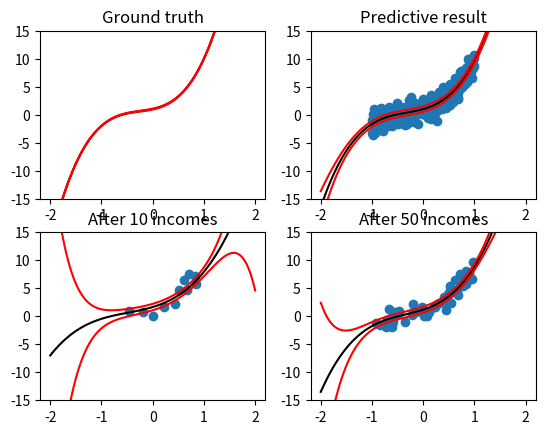

The matplotlib source for this figure:
import numpy as np
import math
import matplotlib.pyplot as plt


def generator_gaussian(mean, var):
    return np.random.normal(mean, var)


def input_mean_variance():
    mean = float(input("input mean:"))
    var = float(input("input variance:"))
    return generator_gaussian(mean, var)


def build_design_matrix(n, x):
    design_matrix = np.empty((1, n))
    for i in range(n):
        design_matrix[:, i] = np.power(x, i)

    return design_matrix


def generator_poly_basis(n, a, w):
    x = np.random.uniform(-1, 1, 1)

    A = build_design_matrix(n, x)
    y = np.matmul(A, w)
    e = generator_gaussian(0, a)
    y += e
    # x = -0.64152
    # y = 0.19039
    return np.array([x]), np.array([y])


def input_poly_basis():
    n = int(input("n:"))
    a = int(input("a:"))
    w = input("w:")[1:-1].split(',')
    w = np.array(w, dtype=float)

    return generator_poly_basis(n, a, w)


def new_mean_variance(mean_old, var_old, x_new, n_new):
    mean_new = ((n_new-1)*mean_old + x_new) / n_new
    var_new = var_old**2 + ((x_new-mean_old)*(x_new-mean_new)-(var_old**2))/n_new
    var_new = var_old**2 + (x_new-mean_old)**2/n_new - var_old**2/(n_new-1)
    return mean_new, var_new
# print(input_mean_variance())
# print(input_poly_basis())


def multivariate_gaussian(mean, var, n, x):
    first_term = pow(pow(2*math.pi, 1/2), n/2)*pow(np.linalg.det(var), 2)
    first_term = 1/first_term
    x_minus_m = x - mean
    power_term = -1/2 * np.matmul(np.matmul(np.transpose(x_minus_m),np.linalg.inv(var)),x_minus_m)
    return first_term*pow(math.e, power_term)


def build_identity_matrix(n, lda):
    identity_matrix = np.zeros((n, n))
    for i in range(n):
        identity_matrix[i][i] = lda
    return identity_matrix


# np.linalg.inv
# print(generator_poly_basis(4, 1, [1,2,3,4]))
# print(new_mean_variance(3.408993960833291,0.030383455464755956,0.519242879651157,3))
# print(new_mean_variance(2.445743600439247,1.875958150575018,1.347113997201991,4))
# print(multivariate_gaussian(np.array([1,2]),np.array([[1,0],[0,9]]),2, np.array([2, 2])))


def initial_precision(b, n):

    initial_prior = np.zeros((n, n))
    for i in range(n):
        initial_prior[i][i] = 1/b

    return initial_prior


def output_posterior(poster_mean, poster_variance, predict_mean, predict_var):
    print("Posterior mean:")
    for i in poster_mean:
        print(i[0])
    print()
    print("Posterior variance:")
    for i in poster_variance:
        print(",\t".join(np.asarray(i, dtype=str)))
    print()
    print("Predictive distribution ~ N("+str(predict_mean[0][0])+",", str(predict_var[0][0])+")")
    print('--------------------------------------------------')


def initial_posterior(n, a, b):
    prior = initial_precision(b, n)
    # x = np.array([-0.64152])
    # y = np.array([0.19039])
    x, y = generator_poly_basis(n, a, w)
    print("Add data point ("+str(x[0][0]),","+str(y[0][0])+")")
    mean = 0
    var = prior
    A = build_design_matrix(n, x)

    # Λ = a * A.T * A + bI
    new_var = a * np.matmul(A.transpose(), A) + build_identity_matrix(n, b)
    poster_cov = np.linalg.inv(new_var)

    # M = a * Λ^-1 * A.T * y
    poster_mean = a * np.matmul(np.matmul(np.linalg.inv(new_var), A.transpose()), y).reshape(n, 1)

    # predictive distribution
    predict_mean, predict_var = compute_predictive_distribution(A, a, poster_mean, new_var)

    output_posterior(poster_mean, poster_cov, predict_mean, predict_var)
    return poster_mean, poster_cov, x[0][0], y[0][0]


def gaussian_distribution(mean, std, x):

    if std == 0:
        return 10e-7
    constant = 1/(std * pow(2*math.pi, 1/2))
    power = -(1/2) * pow((x-mean) / std, 2)

    return constant * pow(math.e, power)


def draw_ground_truth(n, w):
    x = np.linspace(-2, 2, 100)
    mean_arr = []
    var_top = []
    var_bot = []

    for i in x:
        A = build_design_matrix(n, i)
        mean = np.matmul(A, w.reshape(n, 1))[0][0]
        var = multivariate_gaussian(np.array([0, 0]), np.array([[1, 0], [0, 1]]), n, np.array([i, i]))
        mean_arr.append(mean)
        var_top.append(mean+var/2)
        var_bot.append(mean-var/2)

    plt.plot(x, mean_arr, color="black")
    plt.plot(x, var_top, color="red")
    plt.plot(x, var_bot, color="red")
    plt.ylim(-15, 15)


def compute_predictive_distribution(A, a, poster_mean, new_var):
    # AM
    predict_mean = np.matmul(A, poster_mean)

    # 1/a + A * Λ^-1 * A.T
    predict_var = 1 / a + np.matmul(np.matmul(A, np.linalg.inv(new_var)), A.T)
    return predict_mean, predict_var


def compute_posterior(n, a, prior_mean, prior_cov):
    x, y = generator_poly_basis(n, a, w)
    # x = np.array([0.07122])
    # y = np.array([1.63175])
    A = build_design_matrix(n, x)
    print("Add data point (" + str(x[0][0]), "," + str(y[0][0]) + ")")
    # s = prior_mean^-1
    s = np.linalg.inv(prior_cov)

    # Λ = a * A.T * A + s
    new_var = a * np.matmul(A.transpose(), A) + s
    poster_cov = np.linalg.inv(new_var)

    # M = Λ^-1 * (a* A.T * y + sm)
    poster_mean = np.matmul(np.linalg.inv(new_var), (a * A.transpose() * y + np.matmul(s, prior_mean.reshape(n, 1))))

    # predictive distribution
    predict_mean, predict_var = compute_predictive_distribution(A, a, poster_mean, new_var)

    output_posterior(poster_mean, poster_cov, predict_mean, predict_var)
    return poster_mean, poster_cov, x[0][0], y[0][0]


def draw_mean_var(poster_mean, new_cov, a):
    x = np.linspace(-2, 2, 100)
    mean_arr = []
    var_top = []
    var_bot = []
    for i in x:
        A = build_design_matrix(n, i)
        predict_mean, predict_var = compute_predictive_distribution(A, a, poster_mean, np.linalg.inv(new_cov))
        mean = predict_mean[0][0]
        var = predict_var[0][0]
        mean_arr.append(mean)
        var_top.append(mean + var / 2)
        var_bot.append(mean - var / 2)

    plt.plot(x, mean_arr, color="black")
    plt.plot(x, var_top, color="red")
    plt.plot(x, var_bot, color="red")
    plt.ylim(-15, 15)


def draw_data_point(x, y):

    plt.scatter(x, y)

# def compute_value()


# print(multivariate_gaussian(np.array([[0], [0]]), np.array([[1, 0], [0, 1]]), 2, np.array([[1], [2]])))
# print(multivariate_gaussian(np.array([0, 0]), np.array([[1, 0], [0, 1]]), 2, np.array([1, 2])))

# X = np.random.multivariate_normal(mean=[0,0], cov=[[1, 0], [0,1]], size=1000)
# # print(X)
# plt.scatter(X[:,0], X[:,1])
# plt.show()
b = 1
n = 4
a = 1
w = np.array([1, 2, 3, 4])

fig = plt.subplots(nrows=2, ncols=2)
plt.subplot(221)
plt.title('Ground truth')
draw_ground_truth(n, w)

data_point = []
result = []
predict_range = []
m, c, x, y = initial_posterior(n, a, b)

data_point.append(x)
result.append(y)

for i in range(1000):
    if i == 10:
        plt.subplot(223)
        plt.title('After 10 incomes')
        draw_data_point(data_point, result)
        draw_mean_var(m, c, a)
    if i == 50:
        plt.subplot(224)
        plt.title('After 50 incomes')
        draw_data_point(data_point, result)
        draw_mean_var(m, c, a)
    old_m = m
    m, c, x, y = compute_posterior(n, a, m, c)
    if sum(abs(old_m-m)) < 4*10e-6:
        plt.subplot(222)
        plt.title('Predictive result')
        draw_data_point(data_point, result)
        draw_mean_var(m, c, a)
        break

    data_point.append(x)
    result.append(y)
plt.show()
print("---------------------------------------")
